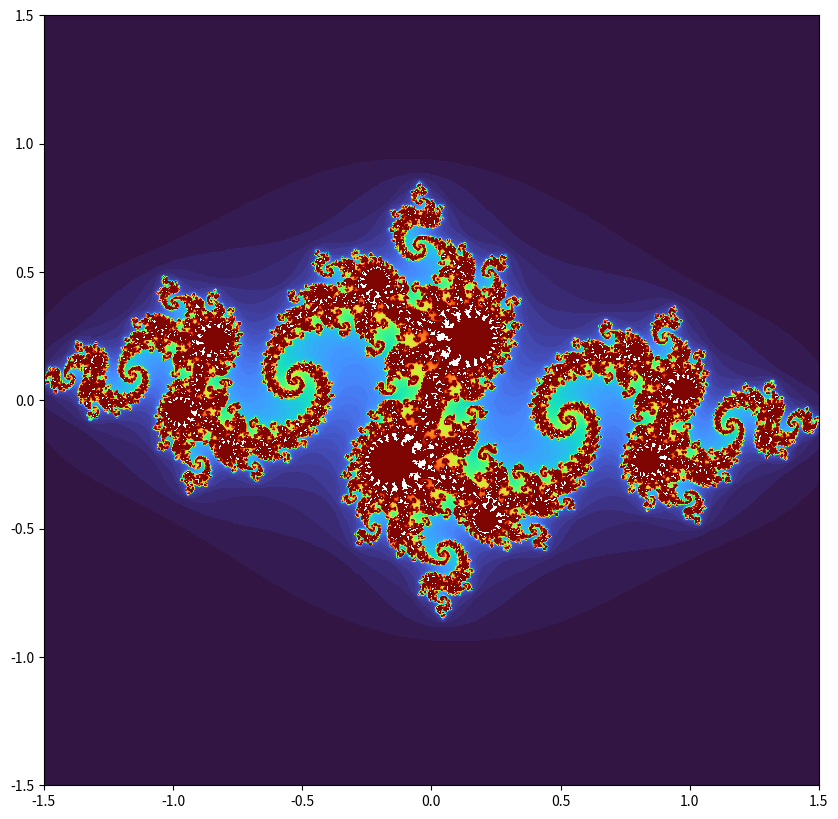

Python code for this plot:
import matplotlib.pyplot as plt
import numpy as np

def julia(z, c):
    for i in range(150):
        z = z**2 + c
        if abs(z) > 2: return i
    return 100

c = -0.8 + 0.156j
X, Y = np.meshgrid(np.linspace(-1.5, 1.5, 700), np.linspace(-1.5, 1.5, 700))

Z = X + Y*1j

color = np.frompyfunc(julia, 2, 1)(Z, c).astype(np.float64)

plt.figure(figsize=(10,10))
plt.contourf(X, Y, color, 200, levels=np.linspace(0, 100, 101), cmap="turbo")
plt.show()


#game of life - automat komórkowy